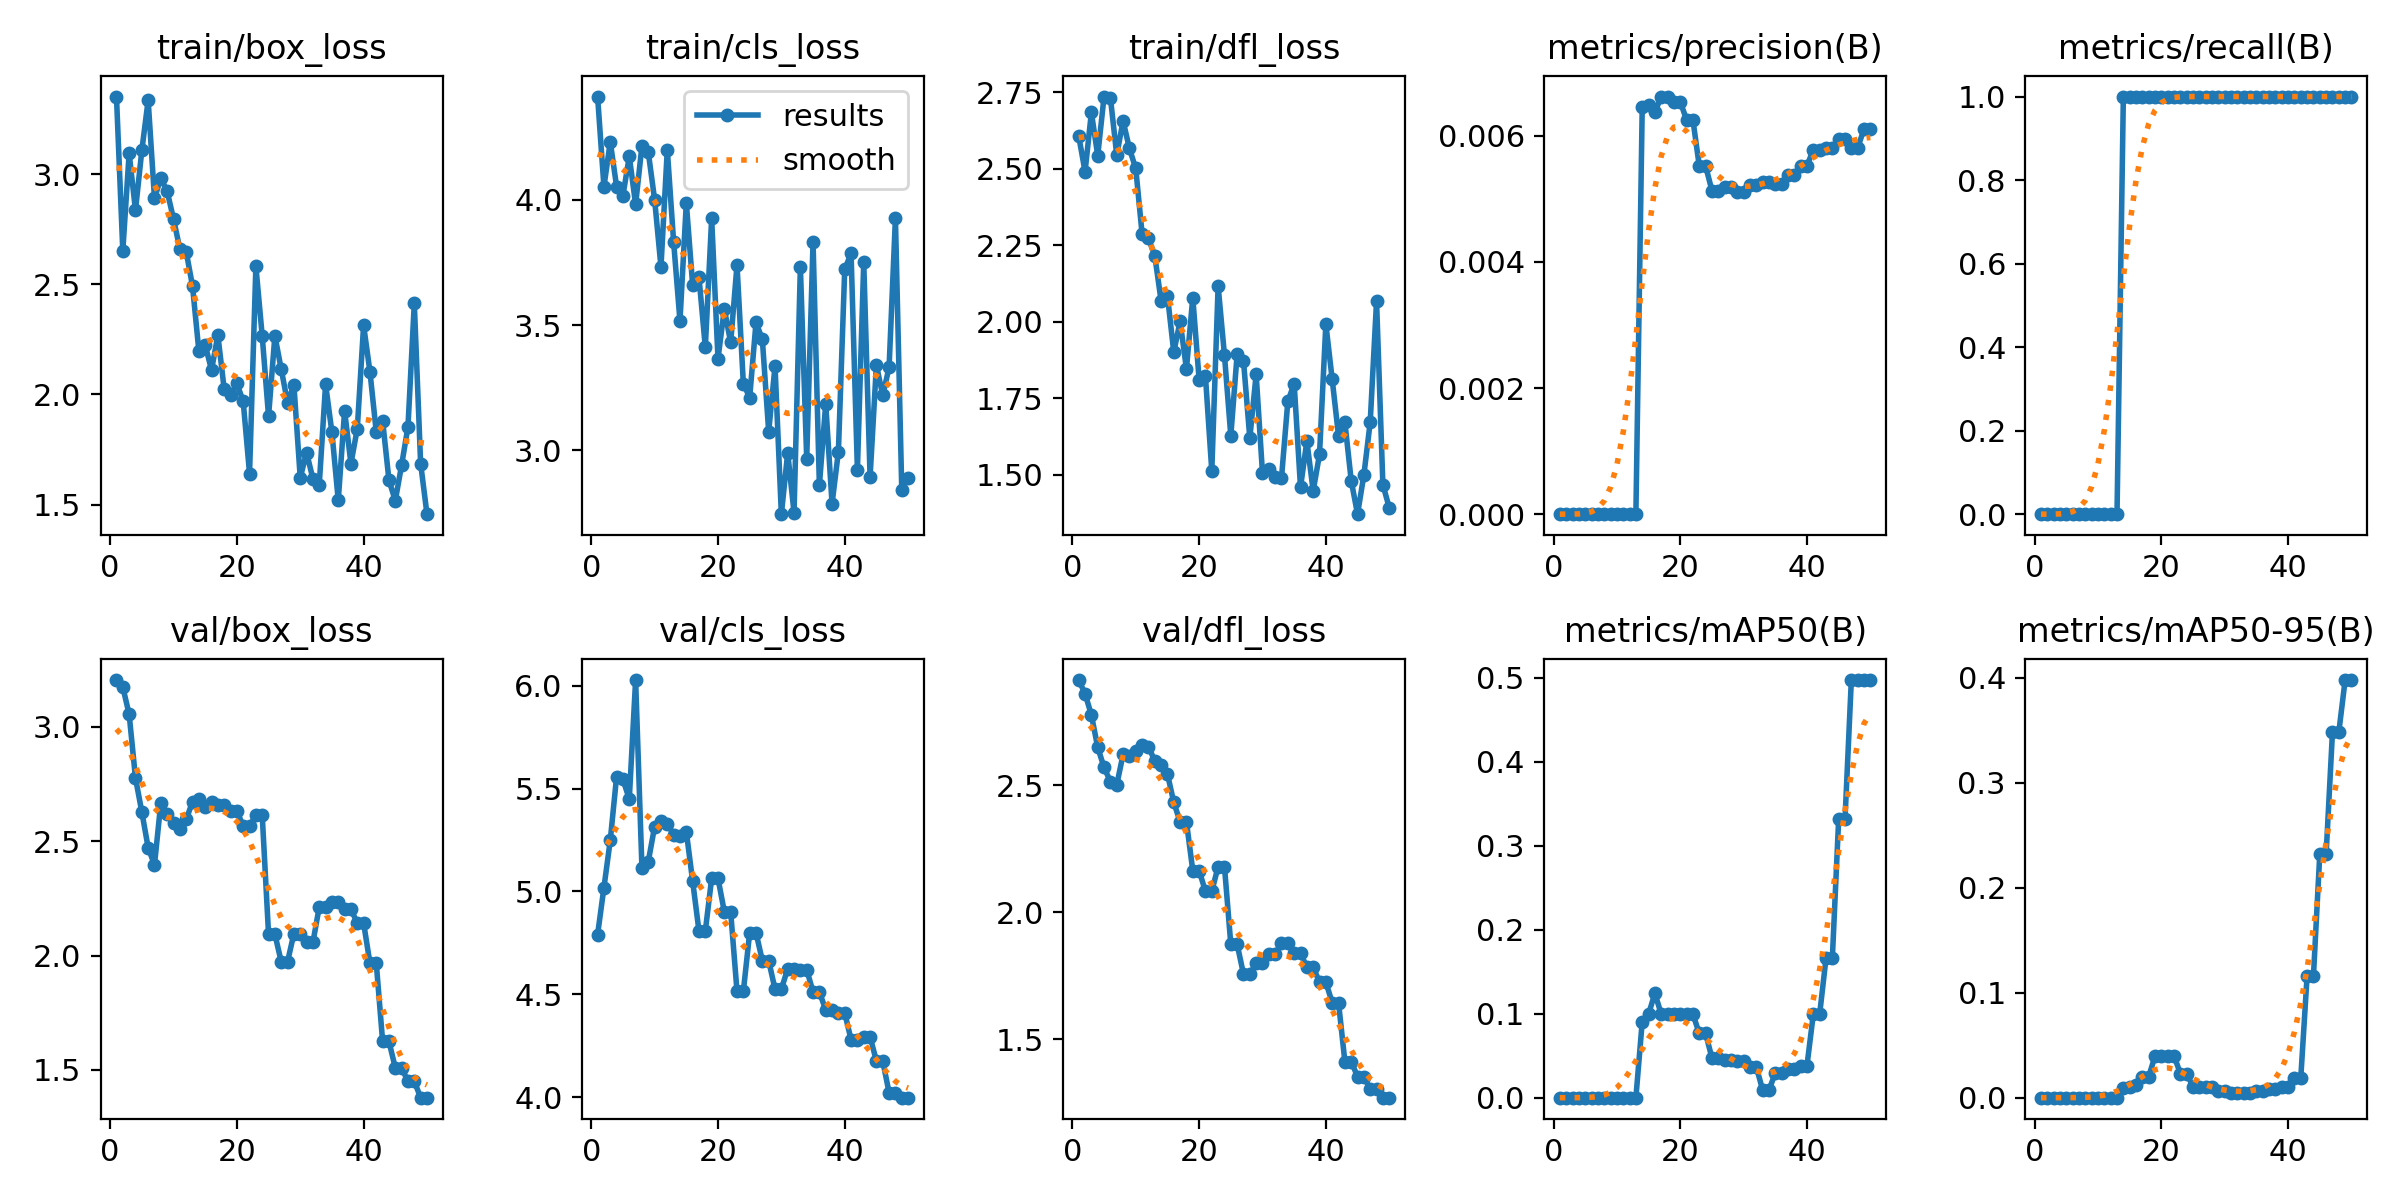

The table this chart was drawn from, first rows:
epoch, time, train/box_loss, train/cls_loss, train/dfl_loss, metrics/precision(B), metrics/recall(B), metrics/mAP50(B), metrics/mAP50-95(B), val/box_loss, val/cls_loss, val/dfl_loss, lr/pg0, lr/pg1, lr/pg2
1, 1.152, 3.352, 4.413, 2.607, 0, 0, 0, 0, 3.205, 4.79, 2.913, 0, 0, 0
2, 2.116, 2.652, 4.053, 2.49, 0, 0, 0, 0, 3.174, 5.019, 2.86, 1.63399e-05, 1.63399e-05, 1.63399e-05
3, 3.266, 3.094, 4.232, 2.684, 0, 0, 0, 0, 3.056, 5.249, 2.776, 3.20197e-05, 3.20197e-05, 3.20197e-05
4, 4.366, 2.836, 4.053, 2.542, 0, 0, 0, 0, 2.777, 5.559, 2.648, 4.70394e-05, 4.70394e-05, 4.70394e-05
5, 220.6, 3.107, 4.017, 2.736, 0, 0, 0, 0, 2.628, 5.545, 2.569, 6.13989e-05, 6.13989e-05, 6.13989e-05
6, 221.6, 3.336, 4.174, 2.732, 0, 0, 0, 0, 2.472, 5.449, 2.514, 7.50984e-05, 7.50984e-05, 7.50984e-05
7, 222.7, 2.89, 3.983, 2.544, 0, 0, 0, 0, 2.397, 6.028, 2.501, 8.81376e-05, 8.81376e-05, 8.81376e-05
8, 223.8, 2.982, 4.217, 2.656, 0, 0, 0, 0, 2.668, 5.113, 2.621, 0.0001005, 0.0001005, 0.0001005
9, 224.7, 2.922, 4.191, 2.566, 0, 0, 0, 0, 2.619, 5.146, 2.616, 0.0001122, 0.0001122, 0.0001122
10, 225.8, 2.797, 4.001, 2.5, 0, 0, 0, 0, 2.578, 5.316, 2.634, 0.0001233, 0.0001233, 0.0001233
11, 226.8, 2.661, 3.733, 2.287, 0, 0, 0, 0, 2.555, 5.341, 2.656, 0.0001337, 0.0001337, 0.0001337
12, 227.8, 2.648, 4.201, 2.272, 0, 0, 0, 0, 2.596, 5.33, 2.651, 0.0001434, 0.0001434, 0.0001434
13, 228.9, 2.492, 3.832, 2.216, 0, 0, 0, 0, 2.672, 5.277, 2.596, 0.0001525, 0.0001525, 0.0001525
14, 230.1, 2.198, 3.517, 2.068, 0.00645, 1, 0.09045, 0.00905, 2.687, 5.271, 2.579, 0.0001609, 0.0001609, 0.0001609
15, 231.1, 2.225, 3.988, 2.085, 0.00649, 1, 0.0995, 0.00995, 2.65, 5.291, 2.544, 0.0001687, 0.0001687, 0.0001687
16, 232.2, 2.111, 3.661, 1.9, 0.00637, 1, 0.1244, 0.01244, 2.674, 5.05, 2.432, 0.0001758, 0.0001758, 0.0001758
17, 233.2, 2.269, 3.691, 2.001, 0.00662, 1, 0.0995, 0.0199, 2.657, 4.808, 2.356, 0.0001822, 0.0001822, 0.0001822
18, 234.3, 2.025, 3.411, 1.845, 0.00662, 1, 0.0995, 0.0199, 2.657, 4.808, 2.356, 0.000188, 0.000188, 0.000188
19, 235.3, 1.999, 3.926, 2.078, 0.00654, 1, 0.0995, 0.0398, 2.633, 5.064, 2.164, 0.0001931, 0.0001931, 0.0001931
20, 236.4, 2.05, 3.366, 1.81, 0.00654, 1, 0.0995, 0.0398, 2.633, 5.064, 2.164, 0.0001976, 0.0001976, 0.0001976
21, 237.5, 1.968, 3.565, 1.821, 0.00625, 1, 0.0995, 0.0398, 2.565, 4.901, 2.082, 0.0002014, 0.0002014, 0.0002014
22, 238.4, 1.641, 3.431, 1.512, 0.00625, 1, 0.0995, 0.0398, 2.565, 4.901, 2.082, 0.0002045, 0.0002045, 0.0002045
23, 239.5, 2.582, 3.74, 2.116, 0.00552, 1, 0.07654, 0.02296, 2.614, 4.514, 2.18, 0.000207, 0.000207, 0.000207
24, 240.5, 2.265, 3.266, 1.89, 0.00552, 1, 0.07654, 0.02296, 2.614, 4.514, 2.18, 0.0002088, 0.0002088, 0.0002088
25, 241.7, 1.901, 3.211, 1.627, 0.00513, 1, 0.04738, 0.01027, 2.093, 4.799, 1.874, 0.00021, 0.00021, 0.00021
26, 242.7, 2.266, 3.511, 1.893, 0.00513, 1, 0.04738, 0.01027, 2.093, 4.799, 1.874, 0.0002105, 0.0002105, 0.0002105
27, 243.8, 2.115, 3.443, 1.872, 0.00518, 1, 0.04523, 0.0099, 1.973, 4.663, 1.757, 0.0002103, 0.0002103, 0.0002103
28, 244.7, 1.963, 3.075, 1.619, 0.00518, 1, 0.04523, 0.0099, 1.973, 4.663, 1.757, 0.0002095, 0.0002095, 0.0002095
29, 245.8, 2.043, 3.336, 1.827, 0.0051, 1, 0.04326, 0.00607, 2.096, 4.525, 1.799, 0.000208, 0.000208, 0.000208
30, 246.7, 1.622, 2.745, 1.505, 0.0051, 1, 0.04326, 0.00607, 2.096, 4.525, 1.799, 0.0002058, 0.0002058, 0.0002058
31, 247.9, 1.736, 2.99, 1.517, 0.00521, 1, 0.03685, 0.00458, 2.058, 4.624, 1.836, 0.000203, 0.000203, 0.000203
32, 249, 1.617, 2.751, 1.493, 0.00521, 1, 0.03685, 0.00458, 2.058, 4.624, 1.836, 0.0001996, 0.0001996, 0.0001996
33, 250, 1.59, 3.732, 1.489, 0.00526, 1, 0.00913, 0.00398, 2.213, 4.62, 1.879, 0.0001955, 0.0001955, 0.0001955
34, 250.9, 2.046, 2.967, 1.739, 0.00526, 1, 0.00913, 0.00398, 2.213, 4.62, 1.879, 0.0001907, 0.0001907, 0.0001907
35, 253.3, 1.828, 3.832, 1.797, 0.00524, 1, 0.02926, 0.0067, 2.234, 4.511, 1.839, 0.0001852, 0.0001852, 0.0001852
36, 254.2, 1.52, 2.861, 1.458, 0.00524, 1, 0.02926, 0.0067, 2.234, 4.511, 1.839, 0.0001791, 0.0001791, 0.0001791
37, 255.4, 1.925, 3.186, 1.609, 0.00538, 1, 0.03431, 0.00872, 2.203, 4.424, 1.784, 0.0001724, 0.0001724, 0.0001724
38, 256.5, 1.687, 2.787, 1.447, 0.00538, 1, 0.03431, 0.00872, 2.203, 4.424, 1.784, 0.0001649, 0.0001649, 0.0001649
39, 257.5, 1.844, 2.995, 1.566, 0.00552, 1, 0.03827, 0.01054, 2.143, 4.409, 1.725, 0.0001568, 0.0001568, 0.0001568
40, 258.5, 2.314, 3.723, 1.992, 0.00552, 1, 0.03827, 0.01054, 2.143, 4.409, 1.725, 0.0001481, 0.0001481, 0.0001481
41, 259.7, 2.104, 3.786, 1.811, 0.00578, 1, 0.0995, 0.01893, 1.967, 4.279, 1.645, 0.0001387, 0.0001387, 0.0001387
42, 260.7, 1.829, 2.922, 1.627, 0.00578, 1, 0.0995, 0.01893, 1.967, 4.279, 1.645, 0.0001286, 0.0001286, 0.0001286
43, 261.9, 1.881, 3.751, 1.672, 0.00581, 1, 0.1658, 0.1161, 1.625, 4.294, 1.413, 0.0001179, 0.0001179, 0.0001179
44, 263, 1.611, 2.894, 1.48, 0.00581, 1, 0.1658, 0.1161, 1.625, 4.294, 1.413, 0.0001065, 0.0001065, 0.0001065
45, 264.2, 1.518, 3.341, 1.37, 0.00595, 1, 0.3317, 0.2322, 1.509, 4.175, 1.354, 9.44722e-05, 9.44722e-05, 9.44722e-05
46, 265.3, 1.68, 3.219, 1.499, 0.00595, 1, 0.3317, 0.2322, 1.509, 4.175, 1.354, 8.17663e-05, 8.17663e-05, 8.17663e-05
47, 266.3, 1.853, 3.332, 1.672, 0.00581, 1, 0.4975, 0.3483, 1.451, 4.022, 1.305, 6.84003e-05, 6.84003e-05, 6.84003e-05
48, 267.3, 2.413, 3.927, 2.067, 0.00581, 1, 0.4975, 0.3483, 1.451, 4.022, 1.305, 5.43742e-05, 5.43742e-05, 5.43742e-05
49, 268.3, 1.686, 2.843, 1.467, 0.0061, 1, 0.4975, 0.398, 1.379, 3.997, 1.271, 3.96879e-05, 3.96879e-05, 3.96879e-05
50, 269.4, 1.457, 2.889, 1.392, 0.0061, 1, 0.4975, 0.398, 1.379, 3.997, 1.271, 2.43415e-05, 2.43415e-05, 2.43415e-05
